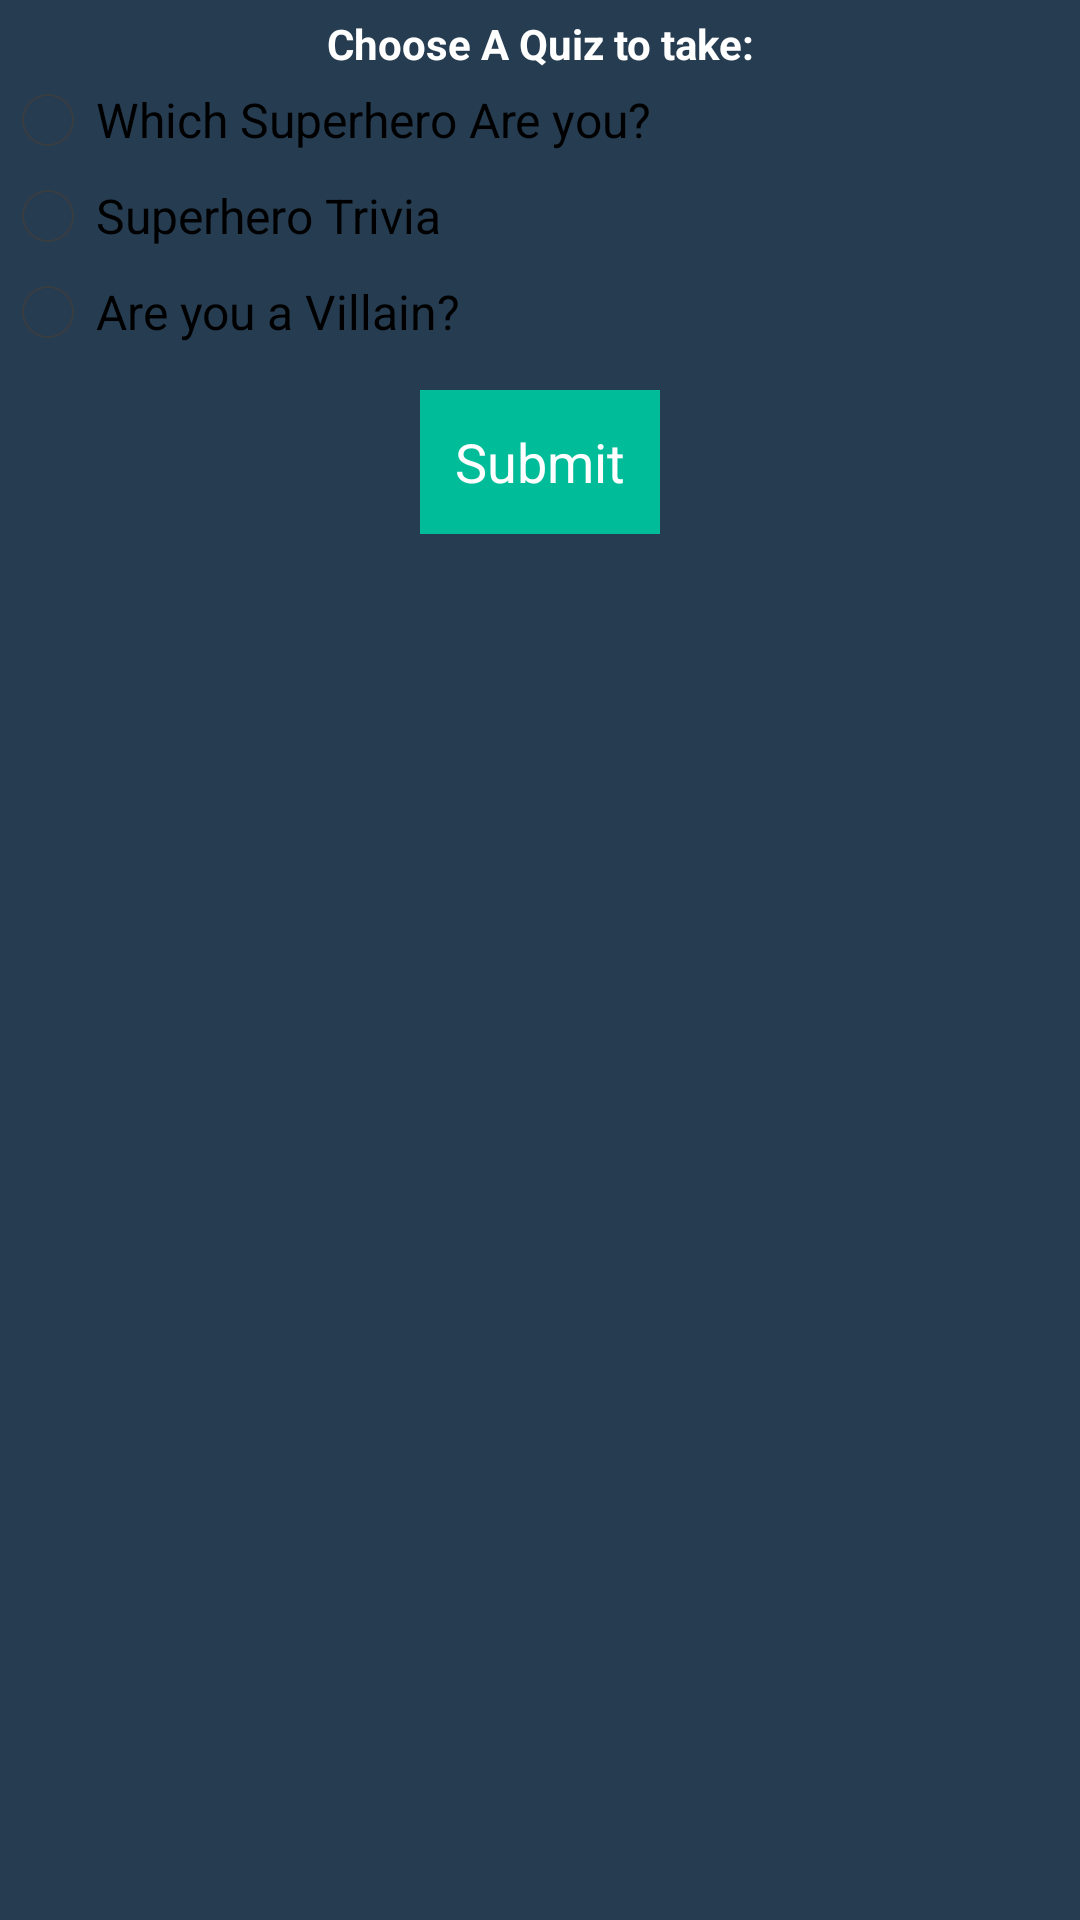

Here is an Android app screen rendered from its layout file. Give the layout XML and the strings, colors and styles it references.
<!-- AndroidManifest.xml: application theme Theme.Uberhero -->
<!-- res/layout/quiz_menu.xml -->
<?xml version="1.0" encoding="utf-8"?>
<LinearLayout xmlns:android="http://schemas.android.com/apk/res/android"
	android:orientation="vertical" 
	android:layout_width="fill_parent"
	android:layout_height="fill_parent" 
	android:gravity="center_horizontal"
	android:background="#263c51">


	<LinearLayout android:orientation="horizontal"
		android:layout_width="fill_parent" 
		android:layout_height="wrap_content"
		android:paddingTop="5dip" 
		android:paddingBottom="5dip"
		android:gravity="center_horizontal">

		<RadioGroup android:layout_width="fill_parent"
			android:layout_height="wrap_content" 
			android:orientation="vertical"
			android:id="@+id/group1">
			
			<TextView android:layout_width="fill_parent" 
			    android:text="Choose A Quiz to take:"
				android:layout_height="wrap_content"
				android:gravity="center" 
				android:textColor="#ffffff"
				android:textStyle="bold" 
				android:id="@+id/question"/>
			
			<RadioButton android:checked="false" 
			    android:id="@+id/superQuiz" 
			    android:gravity="center"  
			    android:text="Which Superhero Are you?"/>
			
			<RadioButton android:checked="false" 
			    android:id="@+id/triviaQuiz"  
			    android:gravity="center" 
			    android:text="Superhero Trivia" />
			
			<RadioButton android:checked="false" 
			    android:id="@+id/villainQuiz" 
			    android:gravity="center"  
			    android:text="Are you a Villain?" />
			
		</RadioGroup>

	</LinearLayout>
	
	

	<LinearLayout android:orientation="horizontal"
		android:layout_width="fill_parent" 
		android:layout_height="wrap_content"
		android:paddingTop="5dip" 
		android:paddingBottom="5dip"
		android:gravity="center_horizontal">

		<Button android:text="Submit" 
		    android:id="@+id/submitBttn"
			android:layout_width="80dip" 
			android:layout_alignParentRight="true"
			android:layout_height="wrap_content" 
			android:background="@drawable/uberbutton"
			android:paddingTop="5dip" 
			android:paddingBottom="5dip"
			android:textColor="#ffffff" />

	</LinearLayout>

</LinearLayout>
<!-- resources referenced by this layout -->
<resources>
  <!-- drawable selectable_background_uberhero (drawable) -->
  <?xml version="1.0" encoding="utf-8"?>
  <selector xmlns:android="http://schemas.android.com/apk/res/android"
          android:exitFadeDuration="@android:integer/config_mediumAnimTime" >
      <item android:state_pressed="false" android:state_focused="true" android:drawable="@drawable/list_focused_uberhero" />
      <item android:state_pressed="true" android:drawable="@drawable/list_pressed_uberhero" />
      <item android:drawable="@android:color/transparent" />
  </selector>
  <style name="PopupMenu.Uberhero" parent="@android:style/Widget.Holo.Light.ListPopupWindow">
          <item name="android:popupBackground">@drawable/menu_dropdown_panel_uberhero</item>	
      </style>
  <style name="DropDownListView.Uberhero" parent="@android:style/Widget.Holo.Light.ListView.DropDown">
          <item name="android:listSelector">@drawable/selectable_background_uberhero</item>
      </style>
  <style name="ActionBarTabStyle.Uberhero" parent="@android:style/Widget.Holo.Light.ActionBar.TabView">
          <item name="android:background">@drawable/tab_indicator_ab_uberhero</item>
      </style>
  <style name="DropDownNav.Uberhero" parent="@android:style/Widget.Holo.Light.Spinner">
          <item name="android:background">@drawable/spinner_background_ab_uberhero</item>
          <item name="android:popupBackground">@drawable/menu_dropdown_panel_uberhero</item>
          <item name="android:dropDownSelector">@drawable/selectable_background_uberhero</item>
      </style>
  <style name="ActionBar.Solid.Uberhero" parent="@android:style/Widget.Holo.Light.ActionBar.Solid">
          <item name="android:background">@drawable/ab_background_textured_uberhero</item>
          <item name="android:backgroundStacked">@drawable/ab_stacked_solid_uberhero</item>
          <item name="android:backgroundSplit">@drawable/ab_background_textured_uberhero</item>
          <item name="android:progressBarStyle">@style/ProgressBar.Uberhero</item>
      </style>
  <style name="ActionButton.CloseMode.Uberhero" parent="@android:style/Widget.Holo.Light.ActionButton.CloseMode">
          <item name="android:background">@drawable/btn_cab_done_uberhero</item>
      </style>
  <!-- drawable spinner_background_ab_uberhero (drawable) -->
  <?xml version="1.0" encoding="utf-8"?>
  <selector xmlns:android="http://schemas.android.com/apk/res/android">
      <item android:state_enabled="false"
          android:drawable="@drawable/spinner_ab_disabled_uberhero" />
      <item android:state_pressed="true"
          android:drawable="@drawable/spinner_ab_pressed_uberhero" />
      <item android:state_pressed="false" android:state_focused="true"
          android:drawable="@drawable/spinner_ab_focused_uberhero" />
      <item android:drawable="@drawable/spinner_ab_default_uberhero" />
  </selector>
  <!-- drawable ab_background_textured_uberhero (drawable) -->
  <?xml version="1.0" encoding="utf-8"?>
  <bitmap xmlns:android="http://schemas.android.com/apk/res/android"
      android:src="@drawable/ab_texture_tile_uberhero"
      android:tileMode="repeat" />
  <style name="ProgressBar.Uberhero" parent="@android:style/Widget.Holo.Light.ProgressBar.Horizontal">
          <item name="android:progressDrawable">@drawable/progress_horizontal_uberhero</item>
      </style>
  <!-- drawable btn_cab_done_uberhero (drawable) -->
  <?xml version="1.0" encoding="utf-8"?>
  <selector xmlns:android="http://schemas.android.com/apk/res/android">
      <item android:state_pressed="true"
          android:drawable="@drawable/btn_cab_done_pressed_uberhero" />
      <item android:state_focused="true" android:state_enabled="true"
          android:drawable="@drawable/btn_cab_done_focused_uberhero" />
      <item android:state_enabled="true"
          android:drawable="@drawable/btn_cab_done_default_uberhero" />
  </selector>
</resources>
